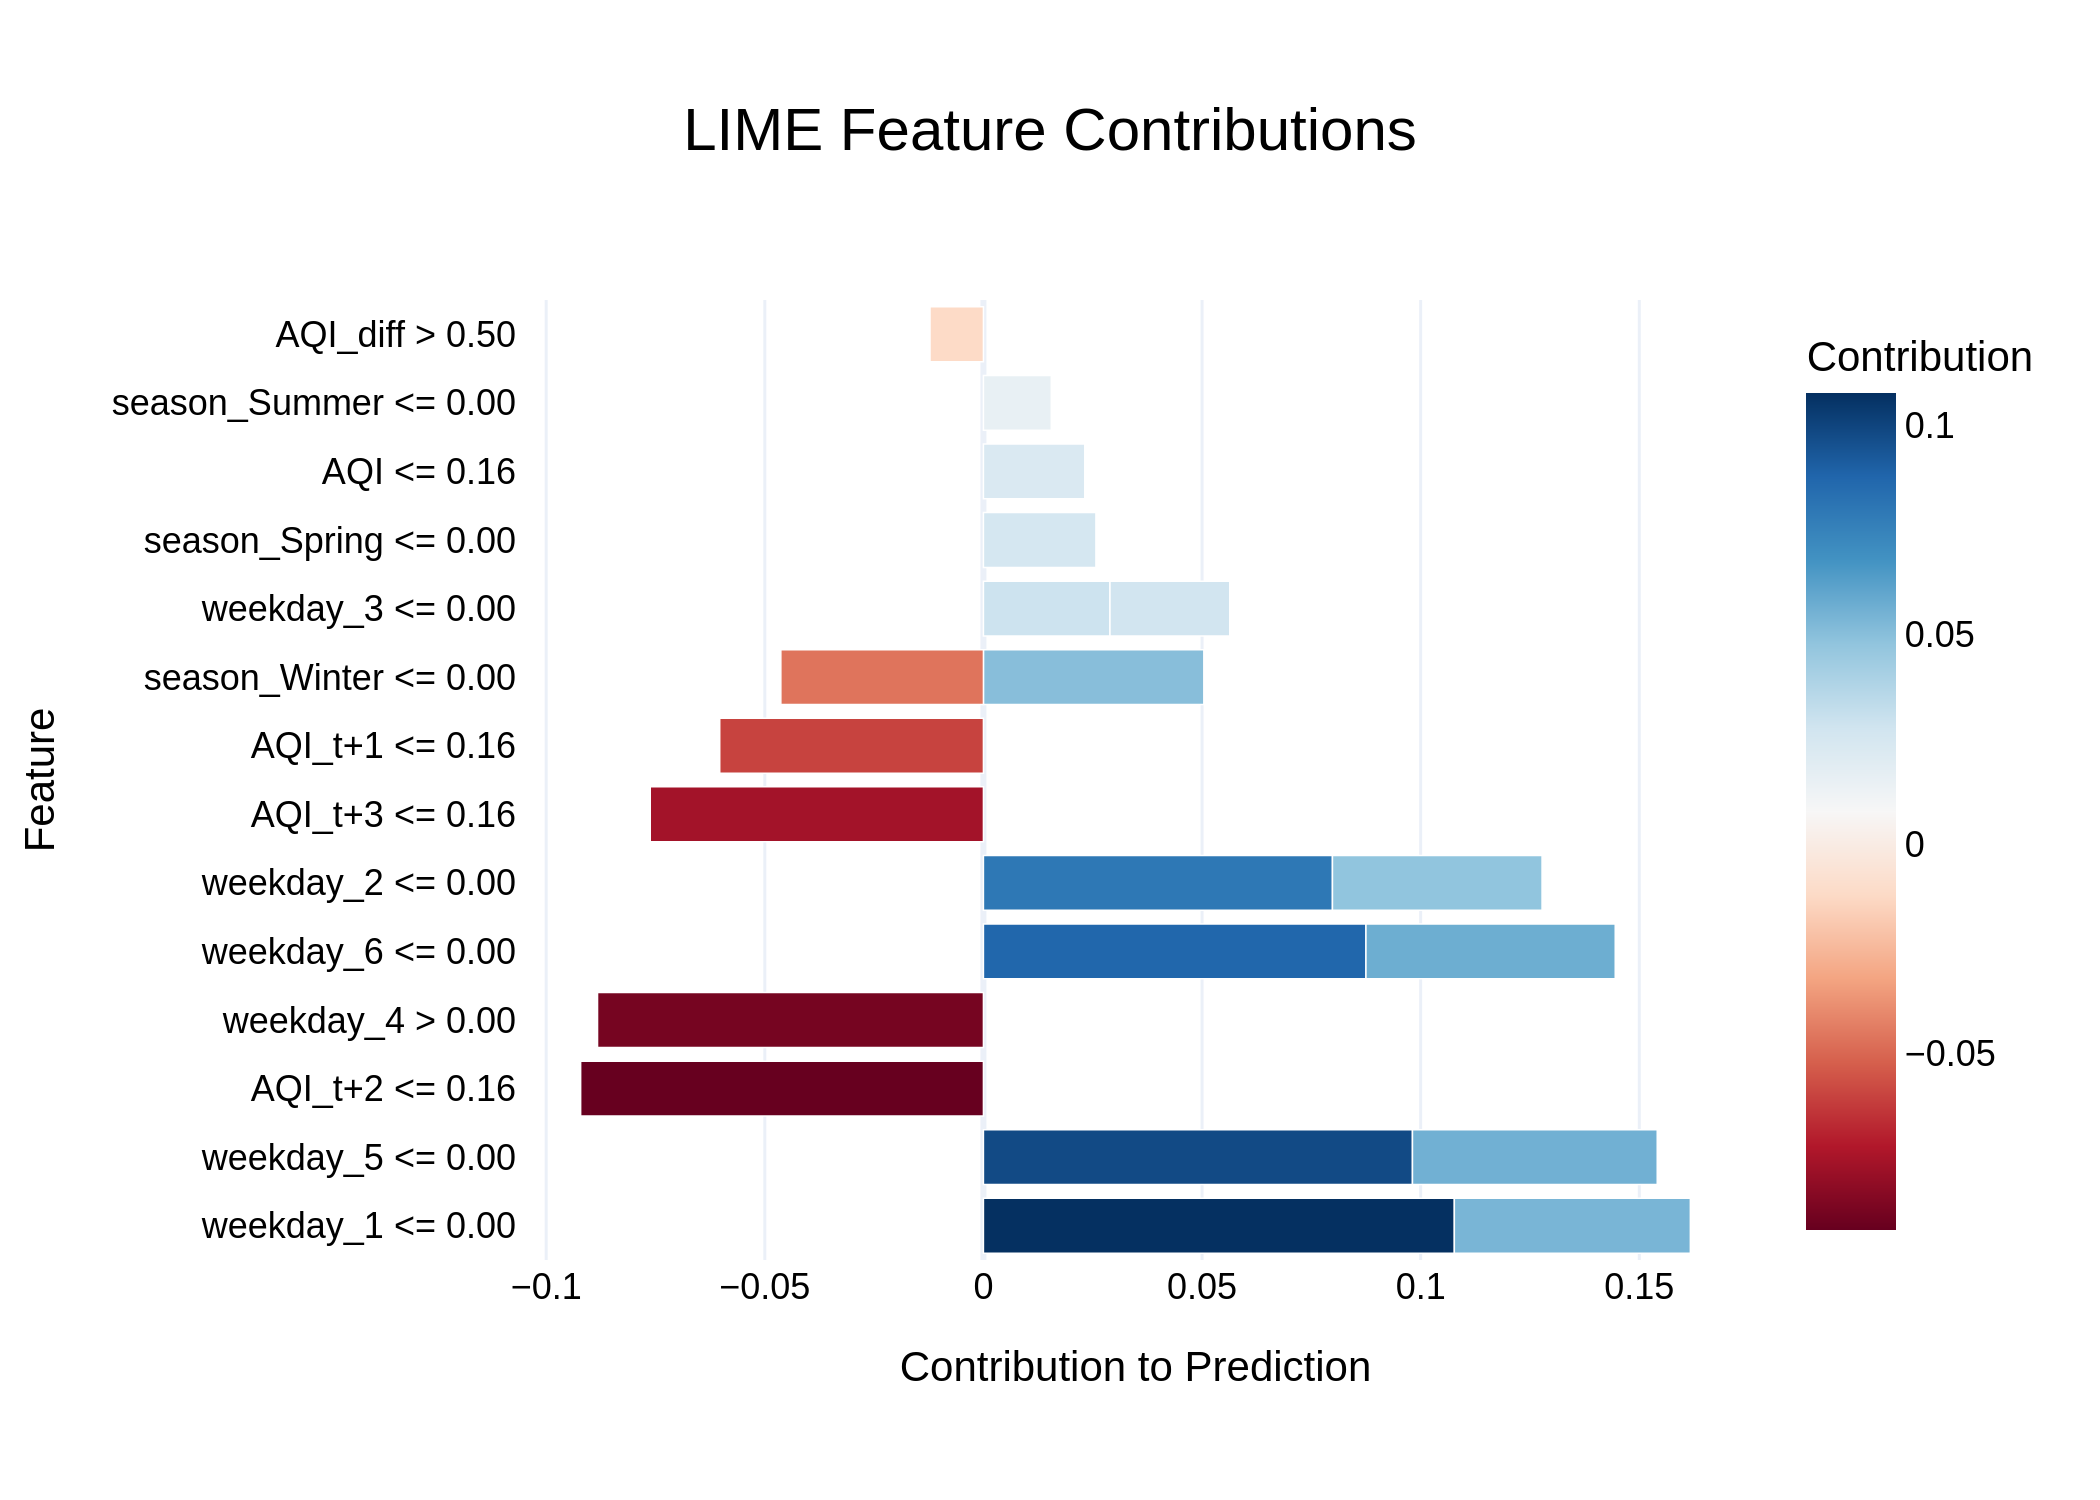

The table this chart was drawn from, first rows:
Feature, Contribution
weekday_1 <= 0.00, 0.1077
weekday_5 <= 0.00, 0.09812
AQI_t+2 <= 0.16, -0.09212
weekday_4 > 0.00, -0.08825
weekday_6 <= 0.00, 0.08748
weekday_2 <= 0.00, 0.07982
AQI_t+3 <= 0.16, -0.0762
AQI_t+1 <= 0.16, -0.06031
weekday_6 <= 0.00, 0.05701
weekday_5 <= 0.00, 0.05598
weekday_1 <= 0.00, 0.05398
season_Winter <= 0.00, 0.05041
weekday_2 <= 0.00, 0.04794
season_Winter <= 0.00, -0.04633
weekday_3 <= 0.00, 0.02894
weekday_3 <= 0.00, 0.0274
season_Spring <= 0.00, 0.02573
AQI <= 0.16, 0.02318
season_Summer <= 0.00, 0.01552
AQI_diff > 0.50, -0.01222
